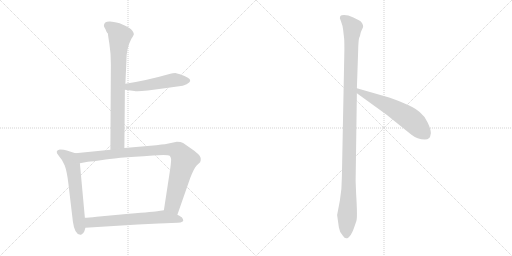
t = 0.00 s
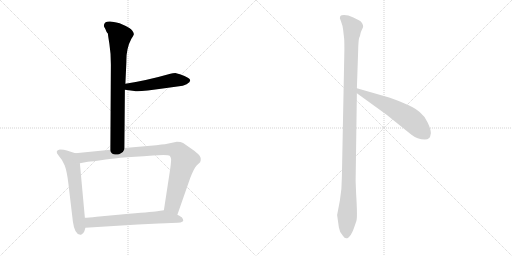
t = 1.28 s
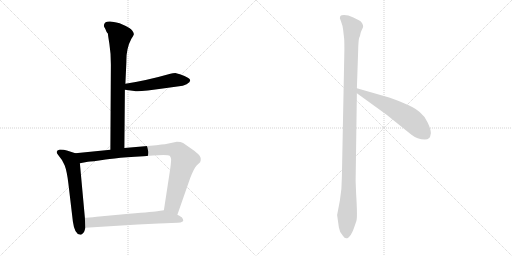
t = 2.57 s
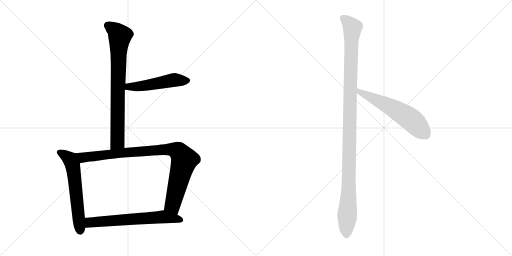
t = 3.85 s
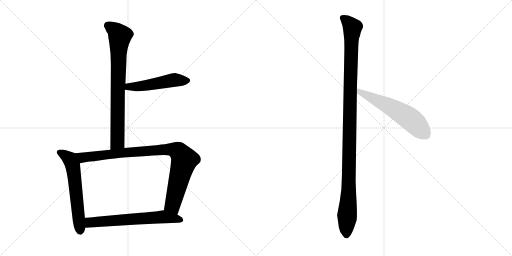
t = 5.13 s
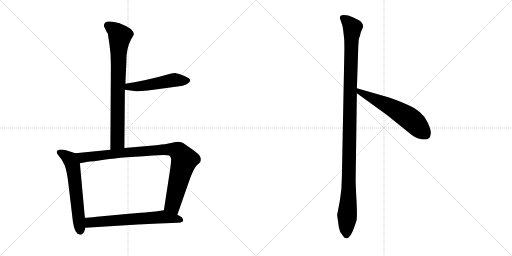
t = 6.42 s

The animated SVG that drew these frames (rendered in a browser with its animation timeline set to each time). Animation: 7 CSS @keyframes rules; one cycle of 6.42 s.

<svg version="1.1" viewBox="0 0 2048 1024" xmlns="http://www.w3.org/2000/svg">
  <g stroke="lightgray" stroke-dasharray="1,1" stroke-width="1" transform="scale(4, 4)">
    <line x1="0" y1="0" x2="256" y2="256"></line>
    <line x1="256" y1="0" x2="0" y2="256"></line>
    <line x1="128" y1="0" x2="128" y2="256"></line>
    <line x1="0" y1="128" x2="256" y2="128"></line>
    <line x1="256" y1="0" x2="512" y2="256"></line>
    <line x1="512" y1="0" x2="256" y2="256"></line>
    <line x1="384" y1="0" x2="384" y2="256"></line>
    <line x1="256" y1="128" x2="512" y2="128"></line>
  </g>
<g transform="scale(1, -1) translate(0, -850)">
   <style type="text/css">
    @keyframes keyframes0 {
      from {
       stroke: black;
       stroke-dashoffset: 776;
       stroke-width: 128;
       }
       72% {
       animation-timing-function: step-end;
       stroke: black;
       stroke-dashoffset: 0;
       stroke-width: 128;
       }
       to {
       stroke: black;
       stroke-width: 1024;
       }
       }
       #make-me-a-hanzi-animation-0 {
         animation: keyframes0 0.881510s both;
         animation-delay: 0.000000s;
         animation-timing-function: linear;
       }
    @keyframes keyframes1 {
      from {
       stroke: black;
       stroke-dashoffset: 502;
       stroke-width: 128;
       }
       62% {
       animation-timing-function: step-end;
       stroke: black;
       stroke-dashoffset: 0;
       stroke-width: 128;
       }
       to {
       stroke: black;
       stroke-width: 1024;
       }
       }
       #make-me-a-hanzi-animation-1 {
         animation: keyframes1 0.658529s both;
         animation-delay: 0.881510s;
         animation-timing-function: linear;
       }
    @keyframes keyframes2 {
      from {
       stroke: black;
       stroke-dashoffset: 602;
       stroke-width: 128;
       }
       66% {
       animation-timing-function: step-end;
       stroke: black;
       stroke-dashoffset: 0;
       stroke-width: 128;
       }
       to {
       stroke: black;
       stroke-width: 1024;
       }
       }
       #make-me-a-hanzi-animation-2 {
         animation: keyframes2 0.739909s both;
         animation-delay: 1.540039s;
         animation-timing-function: linear;
       }
    @keyframes keyframes3 {
      from {
       stroke: black;
       stroke-dashoffset: 925;
       stroke-width: 128;
       }
       75% {
       animation-timing-function: step-end;
       stroke: black;
       stroke-dashoffset: 0;
       stroke-width: 128;
       }
       to {
       stroke: black;
       stroke-width: 1024;
       }
       }
       #make-me-a-hanzi-animation-3 {
         animation: keyframes3 1.002767s both;
         animation-delay: 2.279948s;
         animation-timing-function: linear;
       }
    @keyframes keyframes4 {
      from {
       stroke: black;
       stroke-dashoffset: 641;
       stroke-width: 128;
       }
       68% {
       animation-timing-function: step-end;
       stroke: black;
       stroke-dashoffset: 0;
       stroke-width: 128;
       }
       to {
       stroke: black;
       stroke-width: 1024;
       }
       }
       #make-me-a-hanzi-animation-4 {
         animation: keyframes4 0.771647s both;
         animation-delay: 3.282715s;
         animation-timing-function: linear;
       }
    @keyframes keyframes5 {
      from {
       stroke: black;
       stroke-dashoffset: 1144;
       stroke-width: 128;
       }
       79% {
       animation-timing-function: step-end;
       stroke: black;
       stroke-dashoffset: 0;
       stroke-width: 128;
       }
       to {
       stroke: black;
       stroke-width: 1024;
       }
       }
       #make-me-a-hanzi-animation-5 {
         animation: keyframes5 1.180990s both;
         animation-delay: 4.054362s;
         animation-timing-function: linear;
       }
    @keyframes keyframes6 {
      from {
       stroke: black;
       stroke-dashoffset: 585;
       stroke-width: 128;
       }
       66% {
       animation-timing-function: step-end;
       stroke: black;
       stroke-dashoffset: 0;
       stroke-width: 128;
       }
       to {
       stroke: black;
       stroke-width: 1024;
       }
       }
       #make-me-a-hanzi-animation-6 {
         animation: keyframes6 0.726074s both;
         animation-delay: 5.235352s;
         animation-timing-function: linear;
       }
</style>
<path d="M 497.5 258.0 L 499.5 491.0 L 501.5 515.0 L 505.5 603.0 Q 504.5 656.0 525.5 695.0 Q 533.5 707.0 535.5 713.0 Q 535.5 719.0 529.5 727.0 Q 523.5 738.0 478.5 757.0 Q 450.5 764.0 440.5 764.0 Q 415.5 765.0 415.5 747.0 Q 415.5 743.0 421.5 734.0 L 425.5 724.0 Q 428.5 719.0 431.5 716.0 Q 431.5 712.0 437.5 675.0 Q 443.5 638.0 443.5 591.0 L 441.5 251.0 C 441.5 221.0 497.5 228.0 497.5 258.0 Z" fill="lightgray"></path> 
<path d="M 499.5 491.0 L 537.5 486.0 Q 552.5 481.0 658.5 497.0 L 716.5 505.0 Q 730.5 505.0 746.5 513.0 Q 772.5 527.0 751.5 539.0 Q 721.5 554.0 715.5 554.0 L 701.5 558.0 Q 690.5 558.0 681.5 555.0 Q 586.5 528.0 501.5 515.0 C 471.5 510.0 469.5 495.0 499.5 491.0 Z" fill="lightgray"></path> 
<path d="M 239.5 252.0 Q 217.5 247.0 233.5 229.0 Q 249.5 211.0 258.5 189.0 Q 267.5 166.0 273.5 116.0 L 291.5 -36.0 Q 298.5 -89.0 321.5 -89.0 L 324.5 -89.0 Q 333.5 -85.0 337.5 -75.0 L 341.5 -61.0 L 339.5 -21.0 L 319.5 197.0 C 316.5 227.0 316.5 232.0 301.5 237.0 L 267.5 248.0 Q 256.5 252.0 239.5 252.0 Z" fill="lightgray"></path> 
<path d="M 709.5 -9.0 L 760.5 137.0 Q 776.5 178.0 786.5 188.0 L 800.5 201.0 Q 806.5 216.0 798.5 227.0 Q 790.5 238.0 765.5 255.0 L 732.5 278.0 Q 723.5 283.0 707.5 283.0 L 659.5 273.0 Q 642.5 272.0 638.5 271.0 Q 634.5 270.0 624.5 269.0 L 497.5 258.0 L 441.5 251.0 L 301.5 237.0 C 271.5 234.0 290.5 191.0 319.5 197.0 L 351.5 203.0 Q 364.5 203.0 422.5 212.0 Q 480.5 221.0 653.5 230.0 Q 674.5 230.0 678.5 227.0 Q 682.5 223.0 684.5 214.0 Q 684.5 197.0 678.5 159.0 L 655.5 9.0 C 650.5 -21.0 699.5 -37.0 709.5 -9.0 Z" fill="lightgray"></path> 
<path d="M 341.5 -61.0 L 551.5 -48.0 L 634.5 -44.0 Q 697.5 -41.0 710.5 -41.0 Q 724.5 -41.0 728.5 -37.0 Q 737.5 -35.0 728.5 -21.0 Q 727.5 -18.0 709.5 -9.0 L 655.5 9.0 L 634.5 6.0 Q 619.5 3.0 516.5 -5.0 L 386.5 -17.0 Q 353.5 -21.0 339.5 -21.0 C 309.5 -22.0 311.5 -63.0 341.5 -61.0 Z" fill="lightgray"></path> 
<path d="M 1427.5 497.5 L 1432.5 643.5 Q 1433.5 688.5 1436.5 698.5 Q 1440.5 707.5 1441.5 714.5 Q 1442.5 721.5 1447.5 731.5 Q 1452.5 740.5 1452.5 744.5 Q 1453.5 748.5 1448.5 757.5 Q 1444.5 765.5 1435.5 769.5 L 1413.5 780.5 L 1393.5 788.5 Q 1366.5 791.5 1361.5 786.5 Q 1359.5 781.5 1359.5 777.5 L 1365.5 760.5 Q 1370.5 748.5 1372.5 731.5 L 1376.5 696.5 Q 1377.5 689.5 1377.5 650.5 L 1367.5 143.5 L 1365.5 94.5 L 1359.5 48.5 L 1348.5 -9.5 L 1355.5 -59.5 Q 1358.5 -79.5 1371.5 -92.5 Q 1385.5 -115.5 1403.5 -88.5 Q 1412.5 -72.5 1415.5 -62.5 L 1425.5 -33.5 Q 1430.5 -20.5 1424.5 75.5 L 1422.5 126.5 L 1427.5 477.5 L 1427.5 497.5 Z" fill="lightgray"></path> 
<path d="M 1427.5 477.5 L 1546.5 391.5 L 1644.5 312.5 Q 1669.5 292.5 1699.5 292.5 Q 1710.5 292.5 1715.5 297.5 Q 1721.5 301.5 1723.5 317.5 Q 1723.5 333.5 1710.5 360.5 Q 1698.5 386.5 1678.5 402.5 Q 1651.5 427.5 1556.5 460.5 L 1427.5 497.5 C 1398.5 505.5 1403.5 495.5 1427.5 477.5 Z" fill="lightgray"></path> 
      <clipPath id="make-me-a-hanzi-clip-0">
      <path d="M 497.5 258.0 L 499.5 491.0 L 501.5 515.0 L 505.5 603.0 Q 504.5 656.0 525.5 695.0 Q 533.5 707.0 535.5 713.0 Q 535.5 719.0 529.5 727.0 Q 523.5 738.0 478.5 757.0 Q 450.5 764.0 440.5 764.0 Q 415.5 765.0 415.5 747.0 Q 415.5 743.0 421.5 734.0 L 425.5 724.0 Q 428.5 719.0 431.5 716.0 Q 431.5 712.0 437.5 675.0 Q 443.5 638.0 443.5 591.0 L 441.5 251.0 C 441.5 221.0 497.5 228.0 497.5 258.0 Z" fill="lightgray"></path>
      </clipPath>
      <path clip-path="url(#make-me-a-hanzi-clip-0)" d="M 432.5 747.0 L 462.5 728.0 L 479.5 706.0 L 470.5 490.0 L 470.5 283.0 L 447.5 259.0 " fill="none" id="make-me-a-hanzi-animation-0" stroke-dasharray="648 1296" stroke-linecap="round"></path>

      <clipPath id="make-me-a-hanzi-clip-1">
      <path d="M 499.5 491.0 L 537.5 486.0 Q 552.5 481.0 658.5 497.0 L 716.5 505.0 Q 730.5 505.0 746.5 513.0 Q 772.5 527.0 751.5 539.0 Q 721.5 554.0 715.5 554.0 L 701.5 558.0 Q 690.5 558.0 681.5 555.0 Q 586.5 528.0 501.5 515.0 C 471.5 510.0 469.5 495.0 499.5 491.0 Z" fill="lightgray"></path>
      </clipPath>
      <path clip-path="url(#make-me-a-hanzi-clip-1)" d="M 506.5 496.0 L 514.5 503.0 L 581.5 507.0 L 680.5 528.0 L 747.5 526.0 " fill="none" id="make-me-a-hanzi-animation-1" stroke-dasharray="374 748" stroke-linecap="round"></path>

      <clipPath id="make-me-a-hanzi-clip-2">
      <path d="M 239.5 252.0 Q 217.5 247.0 233.5 229.0 Q 249.5 211.0 258.5 189.0 Q 267.5 166.0 273.5 116.0 L 291.5 -36.0 Q 298.5 -89.0 321.5 -89.0 L 324.5 -89.0 Q 333.5 -85.0 337.5 -75.0 L 341.5 -61.0 L 339.5 -21.0 L 319.5 197.0 C 316.5 227.0 316.5 232.0 301.5 237.0 L 267.5 248.0 Q 256.5 252.0 239.5 252.0 Z" fill="lightgray"></path>
      </clipPath>
      <path clip-path="url(#make-me-a-hanzi-clip-2)" d="M 238.5 240.0 L 276.5 217.0 L 291.5 187.0 L 323.5 -79.0 " fill="none" id="make-me-a-hanzi-animation-2" stroke-dasharray="474 948" stroke-linecap="round"></path>

      <clipPath id="make-me-a-hanzi-clip-3">
      <path d="M 709.5 -9.0 L 760.5 137.0 Q 776.5 178.0 786.5 188.0 L 800.5 201.0 Q 806.5 216.0 798.5 227.0 Q 790.5 238.0 765.5 255.0 L 732.5 278.0 Q 723.5 283.0 707.5 283.0 L 659.5 273.0 Q 642.5 272.0 638.5 271.0 Q 634.5 270.0 624.5 269.0 L 497.5 258.0 L 441.5 251.0 L 301.5 237.0 C 271.5 234.0 290.5 191.0 319.5 197.0 L 351.5 203.0 Q 364.5 203.0 422.5 212.0 Q 480.5 221.0 653.5 230.0 Q 674.5 230.0 678.5 227.0 Q 682.5 223.0 684.5 214.0 Q 684.5 197.0 678.5 159.0 L 655.5 9.0 C 650.5 -21.0 699.5 -37.0 709.5 -9.0 Z" fill="lightgray"></path>
      </clipPath>
      <path clip-path="url(#make-me-a-hanzi-clip-3)" d="M 309.5 233.0 L 331.5 220.0 L 654.5 252.0 L 695.5 251.0 L 711.5 245.0 L 736.5 207.0 L 690.5 30.0 L 705.5 1.0 " fill="none" id="make-me-a-hanzi-animation-3" stroke-dasharray="797 1594" stroke-linecap="round"></path>

      <clipPath id="make-me-a-hanzi-clip-4">
      <path d="M 341.5 -61.0 L 551.5 -48.0 L 634.5 -44.0 Q 697.5 -41.0 710.5 -41.0 Q 724.5 -41.0 728.5 -37.0 Q 737.5 -35.0 728.5 -21.0 Q 727.5 -18.0 709.5 -9.0 L 655.5 9.0 L 634.5 6.0 Q 619.5 3.0 516.5 -5.0 L 386.5 -17.0 Q 353.5 -21.0 339.5 -21.0 C 309.5 -22.0 311.5 -63.0 341.5 -61.0 Z" fill="lightgray"></path>
      </clipPath>
      <path clip-path="url(#make-me-a-hanzi-clip-4)" d="M 348.5 -54.0 L 359.5 -40.0 L 653.5 -17.0 L 724.5 -29.0 " fill="none" id="make-me-a-hanzi-animation-4" stroke-dasharray="513 1026" stroke-linecap="round"></path>

      <clipPath id="make-me-a-hanzi-clip-5">
      <path d="M 1427.5 497.5 L 1432.5 643.5 Q 1433.5 688.5 1436.5 698.5 Q 1440.5 707.5 1441.5 714.5 Q 1442.5 721.5 1447.5 731.5 Q 1452.5 740.5 1452.5 744.5 Q 1453.5 748.5 1448.5 757.5 Q 1444.5 765.5 1435.5 769.5 L 1413.5 780.5 L 1393.5 788.5 Q 1366.5 791.5 1361.5 786.5 Q 1359.5 781.5 1359.5 777.5 L 1365.5 760.5 Q 1370.5 748.5 1372.5 731.5 L 1376.5 696.5 Q 1377.5 689.5 1377.5 650.5 L 1367.5 143.5 L 1365.5 94.5 L 1359.5 48.5 L 1348.5 -9.5 L 1355.5 -59.5 Q 1358.5 -79.5 1371.5 -92.5 Q 1385.5 -115.5 1403.5 -88.5 Q 1412.5 -72.5 1415.5 -62.5 L 1425.5 -33.5 Q 1430.5 -20.5 1424.5 75.5 L 1422.5 126.5 L 1427.5 477.5 L 1427.5 497.5 Z" fill="lightgray"></path>
      </clipPath>
      <path clip-path="url(#make-me-a-hanzi-clip-5)" d="M 1367.5 780.5 L 1384.5 769.5 L 1409.5 739.5 L 1400.5 515.5 L 1394.5 60.5 L 1385.5 -88.5 " fill="none" id="make-me-a-hanzi-animation-5" stroke-dasharray="1016 2032" stroke-linecap="round"></path>

      <clipPath id="make-me-a-hanzi-clip-6">
      <path d="M 1427.5 477.5 L 1546.5 391.5 L 1644.5 312.5 Q 1669.5 292.5 1699.5 292.5 Q 1710.5 292.5 1715.5 297.5 Q 1721.5 301.5 1723.5 317.5 Q 1723.5 333.5 1710.5 360.5 Q 1698.5 386.5 1678.5 402.5 Q 1651.5 427.5 1556.5 460.5 L 1427.5 497.5 C 1398.5 505.5 1403.5 495.5 1427.5 477.5 Z" fill="lightgray"></path>
      </clipPath>
      <path clip-path="url(#make-me-a-hanzi-clip-6)" d="M 1433.5 492.5 L 1439.5 481.5 L 1555.5 426.5 L 1635.5 378.5 L 1702.5 311.5 " fill="none" id="make-me-a-hanzi-animation-6" stroke-dasharray="457 914" stroke-linecap="round"></path>

</g>
</svg>
